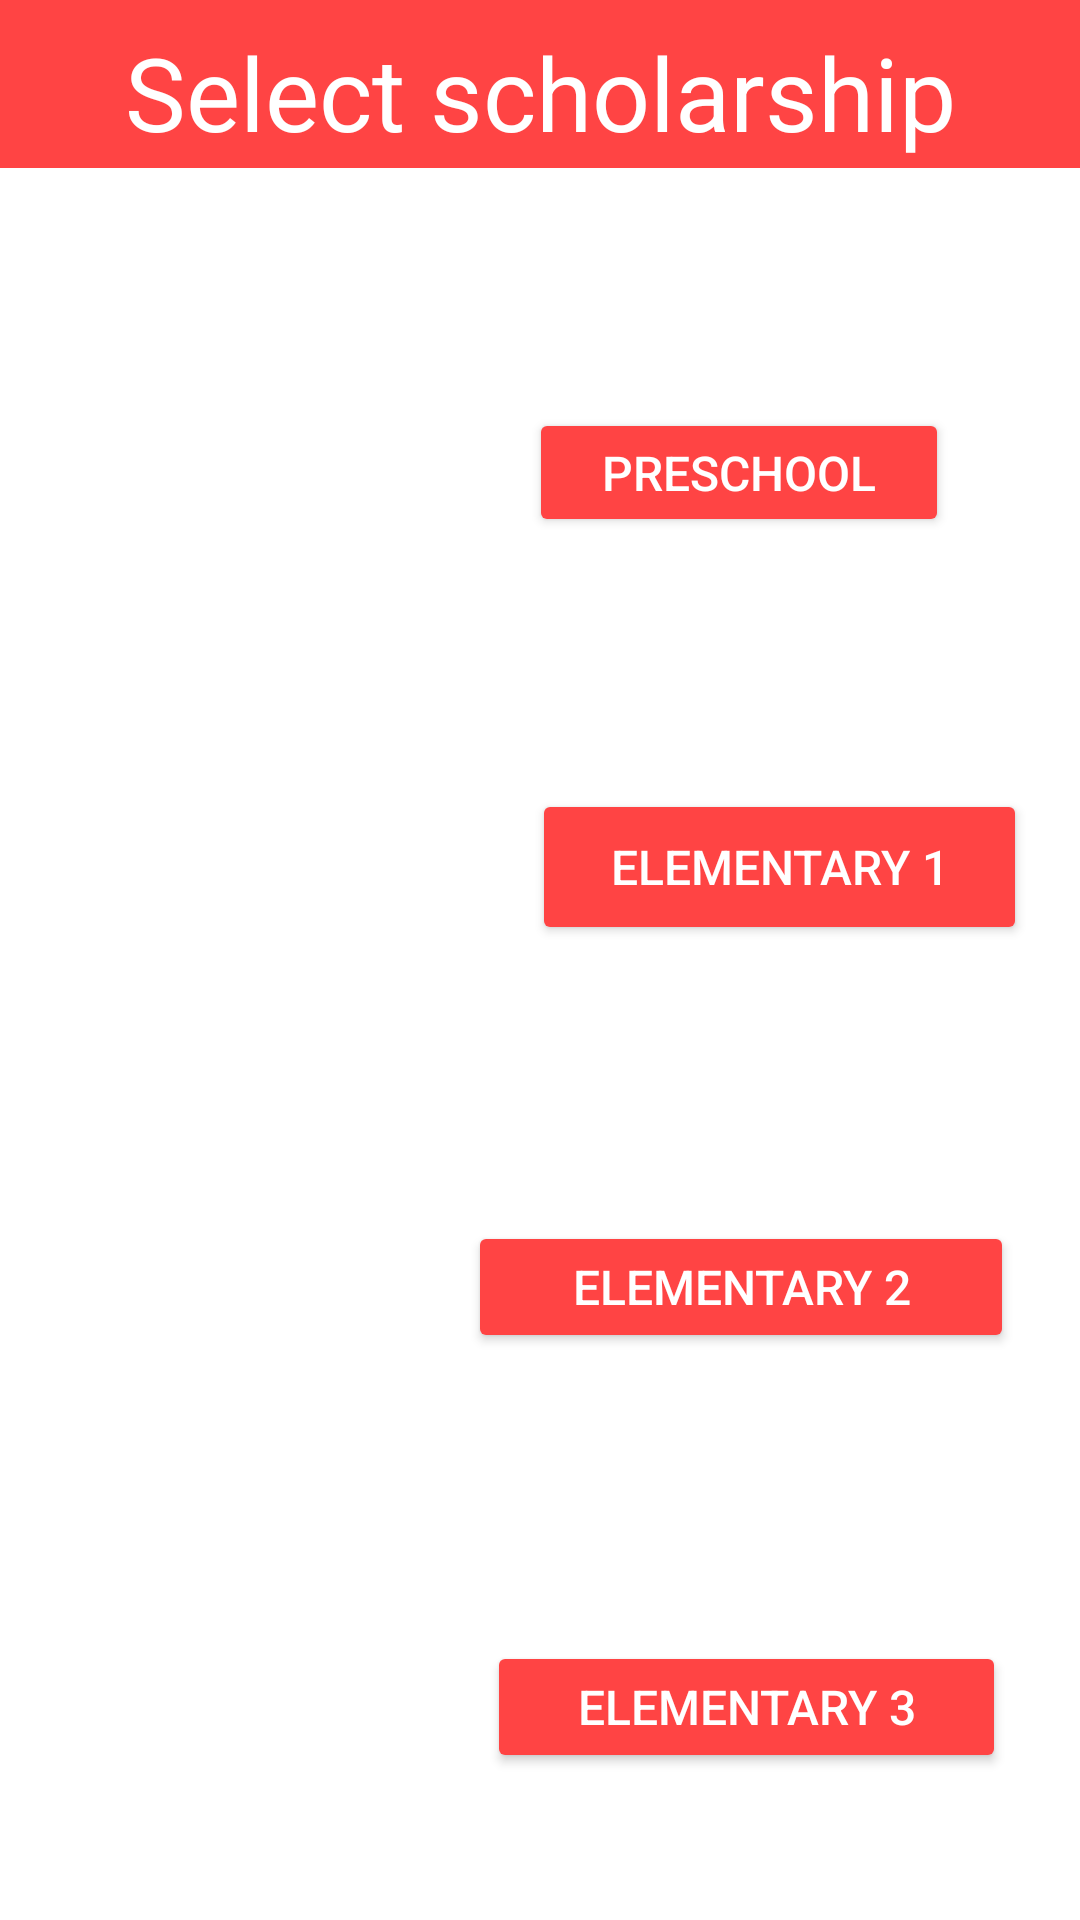

Reconstruct the res/layout file that produces this screen, plus the resources it refers to.
<!-- AndroidManifest.xml: activity theme Theme.AppCompat.NoActionBar -->
<!-- res/layout/activity_main.xml -->
<?xml version="1.0" encoding="utf-8"?>
<androidx.constraintlayout.widget.ConstraintLayout xmlns:android="http://schemas.android.com/apk/res/android"
    xmlns:app="http://schemas.android.com/apk/res-auto"
    xmlns:tools="http://schemas.android.com/tools"
    android:layout_width="match_parent"
    android:layout_height="match_parent"
    android:background="@color/white"
    tools:context=".views.MainActivity">

    <androidx.appcompat.widget.Toolbar
        android:id="@+id/toolbar"
        android:layout_width="409dp"
        android:layout_height="wrap_content"
        android:background="@android:color/holo_red_light"
        android:minHeight="?attr/actionBarSize"
        android:theme="?attr/actionBarTheme"
        app:layout_constraintEnd_toEndOf="parent"
        app:layout_constraintStart_toStartOf="parent"
        app:layout_constraintTop_toTopOf="parent" />

    <TextView
        android:id="@+id/textView3"
        android:layout_width="wrap_content"
        android:layout_height="wrap_content"
        android:layout_marginTop="8dp"
        android:text="@string/to_learn"
        android:textAppearance="@style/TextAppearance.AppCompat.Display1"
        android:textColor="@color/white"
        app:layout_constraintEnd_toEndOf="parent"
        app:layout_constraintStart_toStartOf="parent"
        app:layout_constraintTop_toTopOf="parent" />

    <Button
        android:id="@+id/back"
        style="@style/Widget.AppCompat.Button.Borderless"
        android:layout_width="wrap_content"
        android:layout_height="wrap_content"
        android:layout_marginStart="16dp"
        android:layout_marginBottom="16dp"
        android:text="@string/back"
        android:textColor="@color/white"
        android:textSize="14sp"
        android:textStyle="bold"
        app:iconTint="#000000"
        app:layout_constraintBottom_toBottomOf="parent"
        app:layout_constraintStart_toStartOf="parent"
        app:layout_constraintTop_toBottomOf="@+id/imageView5" />

    <ImageView
        android:id="@+id/imageView"
        android:layout_width="111dp"
        android:layout_height="122dp"
        android:layout_marginTop="92dp"
        app:layout_constraintEnd_toEndOf="parent"
        app:layout_constraintHorizontal_bias="0.092"
        app:layout_constraintStart_toStartOf="parent"
        app:layout_constraintTop_toTopOf="parent"
        app:srcCompat="@drawable/preescolar" />

    <Button
        android:id="@+id/preschool"
        android:layout_width="140dp"
        android:layout_height="43dp"
        android:layout_marginTop="136dp"
        android:backgroundTint="@android:color/holo_red_light"
        android:text="@string/animals"
        android:textColor="@color/white"
        android:textSize="16sp"
        app:cornerRadius="10dp"
        app:layout_constraintEnd_toEndOf="parent"
        app:layout_constraintHorizontal_bias="0.492"
        app:layout_constraintStart_toEndOf="@+id/imageView"
        app:layout_constraintTop_toTopOf="parent" />

    <Button
        android:id="@+id/elementary3"
        android:layout_width="173dp"
        android:layout_height="44dp"
        android:layout_marginTop="96dp"
        android:backgroundTint="@android:color/holo_red_light"
        android:text="@string/synonyms"
        android:textColor="@drawable/button_text_color"
        android:textSize="16sp"
        app:cornerRadius="10dp"
        app:layout_constraintBottom_toTopOf="@+id/imageView6"
        app:layout_constraintEnd_toEndOf="parent"
        app:layout_constraintHorizontal_bias="0.461"
        app:layout_constraintStart_toEndOf="@+id/imageView5"
        app:layout_constraintTop_toBottomOf="@+id/elementary2"
        app:layout_constraintVertical_bias="0.0" />

    <Button
        android:id="@+id/elementary2"
        android:layout_width="182dp"
        android:layout_height="44dp"
        android:layout_marginTop="92dp"
        android:backgroundTint="@android:color/holo_red_light"
        android:text="@string/verbs"
        android:textColor="@drawable/button_text_color"
        android:textSize="16sp"
        app:cornerRadius="10dp"
        app:layout_constraintEnd_toEndOf="parent"
        app:layout_constraintHorizontal_bias="0.453"
        app:layout_constraintStart_toEndOf="@+id/imageView4"
        app:layout_constraintTop_toBottomOf="@+id/elementary" />

    <Button
        android:id="@+id/elementary"
        android:layout_width="165dp"
        android:layout_height="52dp"
        android:layout_marginStart="40dp"
        android:layout_marginTop="84dp"
        android:backgroundTint="@android:color/holo_red_light"
        android:text="@string/food"
        android:textColor="@drawable/button_text_color"
        android:textSize="16sp"
        app:cornerRadius="10dp"
        app:layout_constraintEnd_toEndOf="parent"
        app:layout_constraintHorizontal_bias="0.149"
        app:layout_constraintStart_toEndOf="@+id/imageView2"
        app:layout_constraintTop_toBottomOf="@+id/preschool" />

    <ImageView
        android:id="@+id/imageView2"
        android:layout_width="111dp"
        android:layout_height="122dp"
        android:layout_marginTop="12dp"
        app:layout_constraintEnd_toEndOf="parent"
        app:layout_constraintHorizontal_bias="0.094"
        app:layout_constraintStart_toStartOf="parent"
        app:layout_constraintTop_toBottomOf="@+id/imageView"
        app:srcCompat="@drawable/primaria" />

    <ImageView
        android:id="@+id/imageView5"
        android:layout_width="111dp"
        android:layout_height="122dp"
        android:layout_marginTop="8dp"
        app:layout_constraintBottom_toTopOf="@+id/imageView6"
        app:layout_constraintEnd_toEndOf="parent"
        app:layout_constraintHorizontal_bias="0.12"
        app:layout_constraintStart_toStartOf="parent"
        app:layout_constraintTop_toBottomOf="@+id/imageView4"
        app:layout_constraintVertical_bias="0.071"
        app:srcCompat="@drawable/secundaria" />

    <ImageView
        android:id="@+id/imageView4"
        android:layout_width="111dp"
        android:layout_height="122dp"
        android:layout_marginTop="8dp"
        app:layout_constraintEnd_toEndOf="parent"
        app:layout_constraintHorizontal_bias="0.107"
        app:layout_constraintStart_toStartOf="parent"
        app:layout_constraintTop_toBottomOf="@+id/imageView2"
        app:srcCompat="@drawable/primaria2" />

    <ImageView
        android:id="@+id/imageView6"
        android:layout_width="73dp"
        android:layout_height="74dp"
        android:layout_marginEnd="4dp"
        android:layout_marginRight="4dp"
        android:layout_marginBottom="4dp"
        app:layout_constraintBottom_toBottomOf="parent"
        app:layout_constraintEnd_toEndOf="parent"
        app:srcCompat="@drawable/logo" />

</androidx.constraintlayout.widget.ConstraintLayout>
<!-- resources referenced by this layout -->
<resources>
  <color name="white">#FFFFFFFF</color>
  <!-- drawable button_text_color (drawable) -->
  <?xml version="1.0" encoding="utf-8"?>
  <selector xmlns:android="http://schemas.android.com/apk/res/android">
      <item android:state_pressed="true" android:color="@color/black"/>
      <item android:state_enabled="true" android:color="@color/white"/>
      <item android:state_enabled="false" android:color="@color/darker_gray"/>
  </selector>
  <!-- drawable logo: png bitmap (drawable-v24, 94721 bytes) -->
  <string name="animals">Preschool</string>
  <string name="back">Back</string>
  <string name="food">Elementary 1</string>
  <string name="synonyms">Elementary 3</string>
  <string name="to_learn">Select scholarship</string>
  <string name="verbs">Elementary 2</string>
  <color name="black">#FF000000</color>
  <color name="darker_gray">#424242</color>
</resources>
